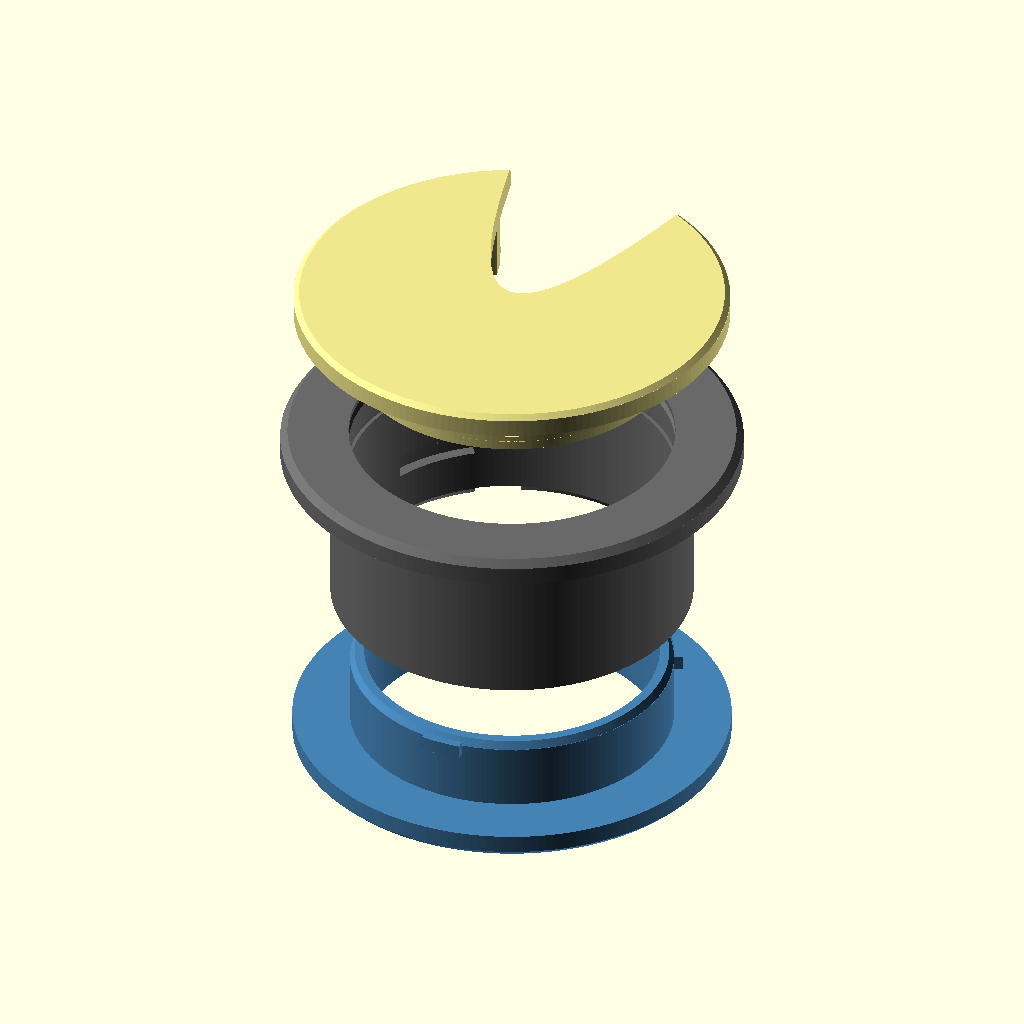
Cell 1 — every parameter at its default value.
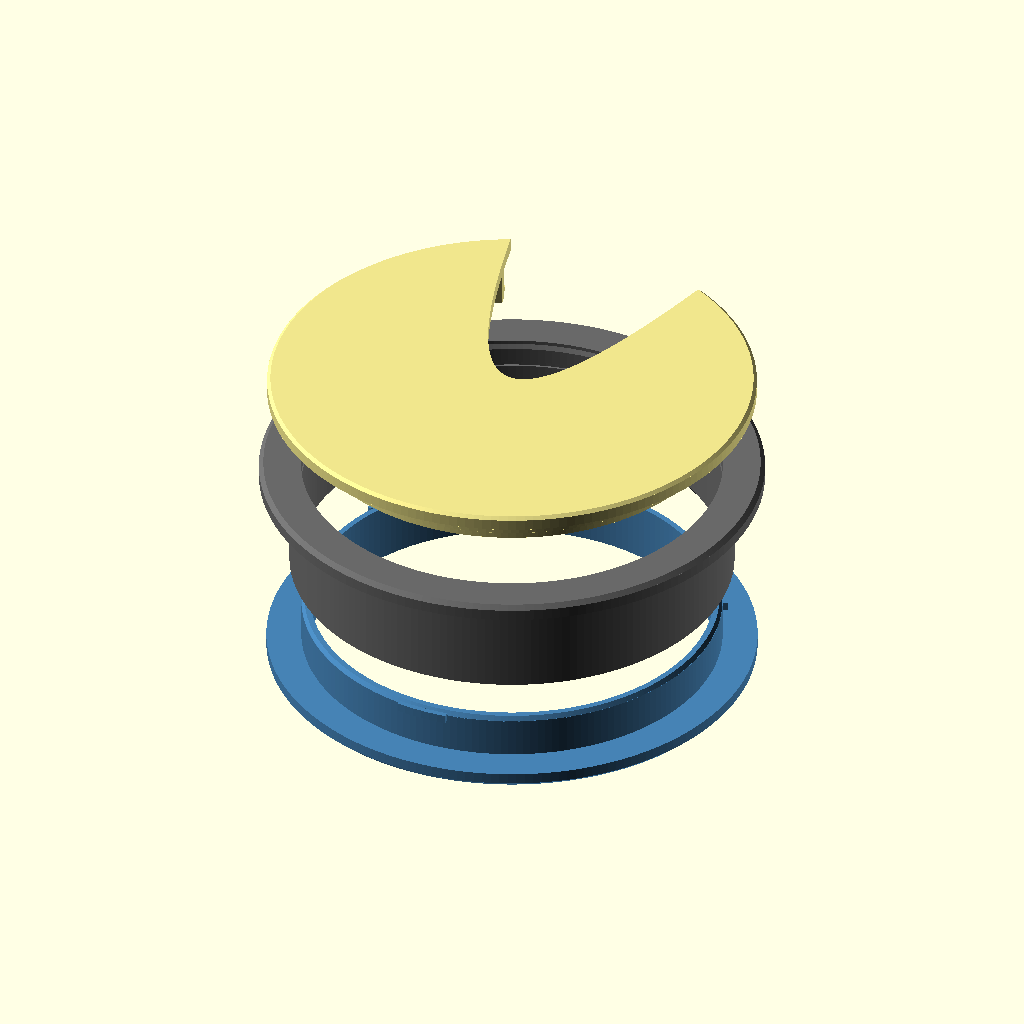
Cell 2: hole_dia = 120 (everything else at default).
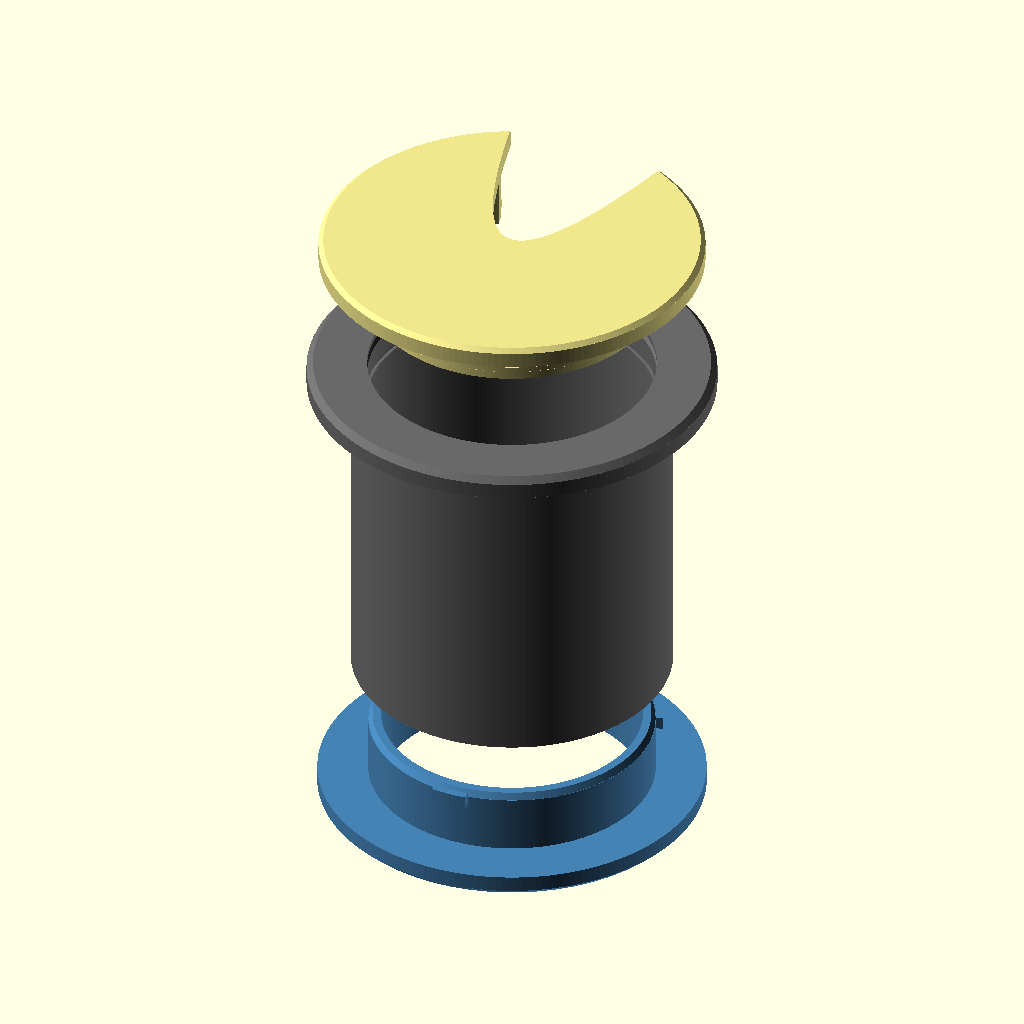
Cell 3: the same model with desk_thickness = 60.
The same orthographic view direction (rotation 55°, 0°, 25°; colour scheme Cornfield) for every cell, with the view re-fitted per cell, so scale and position can differ between cells.
OpenSCAD source file _cad/cable-grommet-60mm/cable-grommet-60mm.scad:
// =============================================================================
// Desk Cable Grommet 60 mm — Three-Piece Parametric Design (v3.1)
// =============================================================================
// Author  : Gabriele Baldassarre
// Website : https://gabrielebaldassarre.com
// Source  : https://github.com/theclue/gabrielebaldassarre.com/
//
// License : MIT License
// Copyright (c) 2026 Gabriele Baldassarre
//
// Permission is hereby granted, free of charge, to any person obtaining a copy
// of this design and associated documentation files, to deal in the design
// without restriction, including without limitation the rights to use, copy,
// modify, merge, publish, distribute, sublicense, and/or sell copies of the
// design, and to permit persons to whom the design is furnished to do so,
// subject to the following conditions:
//
// The above copyright notice and this permission notice shall be included in
// all copies or substantial portions of the design.
// =============================================================================
//
// Components:
//   * top    : upper sleeve with resting lip + tubular body with internal
//              bayonet slots (for the bottom ring) and internal snap groove
//              near the top (for the cap)
//   * bottom : lower ring with collar that slides into the sleeve + bayonet
//              pins on the outer wall of the collar
//   * cap    : snap-in cover (no bayonet) with a parametric PARABOLIC
//              opening (vertex at center, opens toward the rim)
//
// Assembly sequence:
//   1. Top:    insert from above into the desk hole (lip rests on surface)
//   2. Bottom: insert from below, align pins with slots, twist to lock
//   3. Cap:    push in from above until it snaps into the internal groove
// =============================================================================

// =============================================================================
//                            PARAMETER PANEL
//    `/* [Section] */` comments group parameters in the Customizer sidebar.
//    Inline comments provide labels and [min:step:max] range hints.
// =============================================================================

/* [Hole & Desk] */

// Diameter of the hole in the desk panel (mm)
hole_dia = 60; // [40:1:120]

// Thickness of the desk panel (mm)
desk_thickness = 25; // [10:1:60]

/* [General Tolerances] */

// Radial clearance between sleeve outer diameter and hole — increase for looser fit (mm)
clearance = 0.4; // [0.1:0.05:1.0]

// Sleeve wall thickness — must be large enough to house the bayonet slots (mm)
wall = 3.0; // [2.0:0.1:5.0]

/* [Top Ring] */

// Radial overhang of the top lip beyond the hole edge (mm)
top_lip_extra = 8; // [2:1:20]

// Height of the top resting lip (mm)
top_lip_h = 3; // [1:0.5:8]

/* [Bottom Ring] */

// Radial overhang of the bottom lip beyond the hole edge (mm)
bot_lip_extra = 6; // [2:1:20]

// Height of the bottom lip (mm)
bot_lip_h = 3; // [1:0.5:8]

// Height of the inner collar — must accommodate the full bayonet travel (mm)
collar_h = 12; // [8:1:30]

// Wall thickness of the inner collar (mm)
collar_wall = 2.4; // [1.5:0.1:4]

/* [Bayonet Lock] */

// Number of bayonet pins — 3 pins provide automatic self-centering
bayo_pins = 3; // [2:1:6]

// Angular width of each pin (degrees)
bayo_pin_w_deg = 14; // [8:1:30]

// Axial height of each pin (mm)
bayo_pin_h = 2.4; // [1:0.2:5]

// Radial protrusion of each pin (mm)
bayo_pin_t = 1.4; // [0.8:0.1:3]

// Twist angle to lock the bottom ring — rotate by this amount after insertion (degrees)
bayo_twist_deg = 30; // [15:5:60]

// Radial and axial clearance inside the bayonet slots — increase for easier assembly (mm)
bayo_slot_play = 0.4; // [0.1:0.05:1.0]

// Extra axial drop at the end of bayonet travel for retention snap (mm)
bayo_drop_extra = 0.5; // [0.2:0.1:1.5]

/* [Cap Snap-In] */

// Thickness of the cap top disc — this is also the roof thickness above the
// hollow internal cavity (set equal to `wall` to keep a uniform shell) (mm)
cap_disc_h = 3.0; // [1.5:0.5:6]

// Radial overhang of the disc beyond the sleeve outer diameter (mm)
cap_disc_extra = 6; // [3:1:15]

// Radial clearance between cap skirt and sleeve inner wall (mm)
cap_skirt_clearance = 0.3; // [0.1:0.05:0.8]

// Distance from the sleeve top edge down to the snap groove (mm)
cap_snap_depth_from_top = 4; // [2:0.5:10]

// Axial height of the snap lip (mm)
cap_snap_h = 1.0; // [0.5:0.1:2]

// Radial protrusion of the snap lip (mm)
cap_snap_t = 0.5; // [0.3:0.1:1.5]

// Height of the entry chamfer ramp below the snap lip (mm)
cap_snap_chamfer = 0.6; // [0.3:0.1:1.5]

/* [Parabolic Opening] */

// Angular span of the parabolic cut at the cap rim (degrees)
parab_arc_deg = 50; // [10:1:160]

// Extend the cut flush to the outer rim of the cap (overrides edge inset)
parab_open_to_edge = true;

// Inset from the cap rim when open-to-edge is disabled (mm)
parab_edge_inset = 4; // [1:0.5:15]

// Fillet radius applied at the parabola vertex and at the arc junction (mm)
parab_corner_radius = 1.2; // [0:0.2:4]

// Number of line segments used to approximate the parabola curve
parab_segments = 48; // [16:1:128]

/* [View] */

// Which part(s) to display
mode = "exploded"; // [assembly:Assembly, exploded:Exploded, top:Top part, bottom:Bottom part, cap:Cap only, print:Print layout]

// Distance between parts in exploded view — also consumed by the build pipeline via post frontmatter `3d_model.explode_distance` (mm)
explode_distance = 25; // [5:5:80]

/* [Render] */
$fa = 2;
$fs = 0.4;

// =============================================================================
//                           DERIVED GEOMETRY
// =============================================================================
sleeve_od  = hole_dia - clearance;   // Sleeve OD (fits into hole)
sleeve_id  = sleeve_od - 2*wall;     // Sleeve ID (cable passage)
sleeve_h   = desk_thickness + 2;     // Spans panel thickness + margin

top_lip_od = hole_dia + 2*top_lip_extra;
bot_lip_od = hole_dia + 2*bot_lip_extra;

// --- Collar / sleeve fit (bayonet) ---
collar_od = sleeve_id - 0.4;             // Sliding clearance
collar_id = collar_od - 2*collar_wall;   // Cable passage through bottom ring

// --- Bayonet slots ---
slot_depth_r    = bayo_pin_t + bayo_slot_play;
slot_pin_h      = bayo_pin_h + 2*bayo_slot_play;
slot_pin_w      = bayo_pin_w_deg + 2;
slot_axial      = collar_h - bayo_drop_extra;
pin_z_on_collar = collar_h - bayo_pin_h - bayo_drop_extra;

// --- Cap (snap-in) ---
cap_disc_od  = sleeve_od + 2*cap_disc_extra;             // overhang beyond sleeve
cap_skirt_od = sleeve_id - 2*cap_skirt_clearance;        // inserts into sleeve
// Skirt length is measured from the disc bottom face, which rests on top of
// the upper lip (z = sleeve_h + top_lip_h in top-part frame). To reach the
// snap groove (at z = sleeve_h - cap_snap_depth_from_top) the skirt must
// span: top_lip_h + cap_snap_depth_from_top, plus snap lip + chamfer ramp.
cap_skirt_h  = top_lip_h + cap_snap_depth_from_top
               + cap_snap_h + cap_snap_chamfer + 0.5;     // 0.5 mm clearance below snap lip
cap_snap_od  = sleeve_id + 2*cap_snap_t;                 // snap lip outer diameter
// Circumferential groove on the sleeve inner wall, near the top edge
groove_id    = sleeve_id;
groove_od    = sleeve_id + 2*cap_snap_t + 0.2;           // slightly wider than snap lip
groove_h     = cap_snap_h + 0.4;                         // axial clearance for snap
groove_z     = sleeve_h - cap_snap_depth_from_top;       // groove base elevation
// Cap internal cavity (open at the bottom): skirt becomes a tube of wall
// thickness `wall`; the top disc stays solid as a roof of thickness cap_disc_h.
cap_bore_d   = cap_skirt_od - 2*wall;

echo("sleeve_od=", sleeve_od, "sleeve_id=", sleeve_id, "sleeve_h=", sleeve_h);
echo("collar_od=", collar_od, "collar_id=", collar_id);
echo("cap roof=", cap_disc_h, "  cap skirt wall=", wall, "  cap_bore_d=", cap_bore_d);
echo("wall remaining below bayonet slot=", wall - slot_depth_r);
echo("wall remaining below snap groove=", wall - cap_snap_t - 0.1);

// =============================================================================
//                                HELPERS
// =============================================================================

// Hollow cylindrical sector (angular ring).
//   r1 = inner radius, r2 = outer radius, h = height, a = angular span (degrees)
module ring_sector(r1, r2, h, a) {
    rotate_extrude(angle = a, $fn = 160)
        translate([r1, 0, 0])
            square([r2 - r1, h]);
}

// Bayonet pin: radial tooth pointing OUTWARD on the bottom collar.
module bayonet_pin(r_inner, h, w_deg, t) {
    rotate([0, 0, -w_deg/2])
        ring_sector(r_inner, r_inner + t, h, w_deg);
}

// Inverted-L bayonet slot, carved into the INNER WALL of the sleeve.
// The three sectors overlap by `eps` to prevent CGAL orphan faces.
//
// All sectors are centred on theta=0 to match the pin centring done by
// `bayonet_pin()`: the entry slot spans [-w/2, +w/2], the retention notch is
// at [twist_deg - w/2, twist_deg + w/2].  The bottom part is then rotated by
// +twist_deg in the locked view to bring the pin into the retention notch.
module bayonet_slot_L(r_inner_wall, axial_in, h_pin, w_pin_deg, twist_deg, drop_extra) {
    eps = 0.05;
    r1 = r_inner_wall - eps;
    r2 = r_inner_wall + slot_depth_r + eps;

    rotate([0, 0, -w_pin_deg/2]) {
        // 1) Vertical entry slot (open at the bottom edge)
        translate([0, 0, -eps])
            ring_sector(r1, r2, axial_in + eps, w_pin_deg);

        // 2) Horizontal travel (angular span: w_pin_deg + twist_deg)
        translate([0, 0, axial_in - h_pin - eps])
            ring_sector(r1, r2, h_pin + 2*eps, w_pin_deg + twist_deg);

        // 3) Retention notch at end of travel
        rotate([0, 0, twist_deg])
            translate([0, 0, axial_in - h_pin - eps])
                ring_sector(r1, r2, h_pin + drop_extra + 2*eps, w_pin_deg);
    }
}

// =============================================================================
// 2-D PROFILE OF THE PARABOLIC CUT (vertex at cap center)
// -----------------------------------------------------------------------------
// Builds a "parabolic spike" region:
//   * vertex (cusp) at the cap center (0,0)
//   * two symmetric parabolic branches opening toward the rim
//   * the opening at the rim spans `arc_deg` degrees along the circular edge
//
// Parabola equation (axis along +y, vertex at origin):
//      y(x) = (x/x_edge)^2 * y_edge
// where (+/-x_edge, y_edge) are the two points on the circle of radius r_open
// at angles +/-arc_deg/2 measured from +y.
//
// Corner smoothing via offset(r) offset(-r) rounds the cusp and the junction
// with the outer arc.
//
// If `open_to_edge = true`, r_open is extended 1 mm beyond `outer_r` so that
// the cut is naturally clipped at the cap disc boundary.
// =============================================================================
module parabolic_cut_2d(outer_r, arc_deg, open_to_edge, edge_inset, corner_r, n_seg) {
    r_open = open_to_edge ? outer_r + 1.0 : outer_r - edge_inset;
    x_edge = r_open * sin(arc_deg/2);
    y_edge = r_open * cos(arc_deg/2);

    // Parabolic branches: t goes from 0 (vertex) to 1 (point on rim)
    par_right = [
        for (i = [0 : n_seg])
            let(t = i / n_seg, x = x_edge * t)
                [x, (x*x / (x_edge*x_edge)) * y_edge]
    ];
    par_left = [
        for (i = [n_seg : -1 : 0])
            let(t = i / n_seg, x = -x_edge * t)
                [x, (x*x / (x_edge*x_edge)) * y_edge]
    ];

    // Outer arc (follows the circle of radius r_open) from right to left
    n_arc = max(8, floor(n_seg/2));
    arc_pts = [
        for (i = [0 : n_arc])
            let(theta = arc_deg/2 - arc_deg * i / n_arc)
                [r_open * sin(theta), r_open * cos(theta)]
    ];

    pts = concat(par_right, arc_pts, par_left);

    offset(r =  corner_r)
        offset(r = -corner_r)
            polygon(pts);
}

// =============================================================================
// TOP PART: resting lip + sleeve + internal bayonet slots + snap groove
// -----------------------------------------------------------------------------
// Reference frame: sleeve base at z=0, lip at top.
// =============================================================================
module top_part() {
    difference() {
        union() {
            // Tubular sleeve
            cylinder(h = sleeve_h, d = sleeve_od);
            // Top lip (rests on the desk surface)
            translate([0, 0, sleeve_h])
                cylinder(h = top_lip_h, d = top_lip_od);
            // Aesthetic chamfer on top of lip
            translate([0, 0, sleeve_h + top_lip_h - 0.01])
                cylinder(h = 1.2, d1 = top_lip_od, d2 = top_lip_od - 2.4);
        }

        // Through-hole for cables
        translate([0, 0, -1])
            cylinder(h = sleeve_h + top_lip_h + 4, d = sleeve_id);

        // Bayonet slots in the INNER WALL of the sleeve (open at the bottom)
        for (i = [0 : bayo_pins-1]) {
            rotate([0, 0, i * 360/bayo_pins])
                bayonet_slot_L(
                    r_inner_wall = sleeve_id/2,
                    axial_in     = slot_axial,
                    h_pin        = slot_pin_h,
                    w_pin_deg    = slot_pin_w,
                    twist_deg    = bayo_twist_deg,
                    drop_extra   = bayo_drop_extra
                );
        }

        // Circumferential internal snap groove for the cap (full ring).
        // Positioned near the top of the sleeve, well above the bayonet slots.
        translate([0, 0, groove_z])
            ring_sector(groove_id/2 - 0.05, groove_od/2, groove_h, 360);

        // Internal top chamfer (eases cap and cable insertion)
        translate([0, 0, sleeve_h + top_lip_h - 1.5])
            cylinder(h = 1.7, d1 = sleeve_id, d2 = sleeve_id + 2);

        // Internal bottom chamfer (eases collar entry)
        translate([0, 0, -0.01])
            cylinder(h = 1.2, d1 = sleeve_id + 1.6, d2 = sleeve_id);
    }
}

// =============================================================================
// BOTTOM PART: lip + collar + external bayonet pins
// -----------------------------------------------------------------------------
// Reference frame: lip/collar interface at z=0.
//   * lip    : z in [-bot_lip_h, 0]
//   * collar : z in [0, collar_h]
//   * pins   : at z = collar_h - bayo_pin_h - bayo_drop_extra
// =============================================================================
module bottom_part() {
    union() {
        difference() {
            union() {
                // Bottom lip
                translate([0, 0, -bot_lip_h])
                    cylinder(h = bot_lip_h, d = bot_lip_od);
                // Aesthetic chamfer below the lip
                translate([0, 0, -bot_lip_h - 1.2 + 0.01])
                    cylinder(h = 1.2, d1 = bot_lip_od - 2.4, d2 = bot_lip_od);
                // Inner collar
                cylinder(h = collar_h, d = collar_od);
            }
            // Through-hole for cables
            translate([0, 0, -bot_lip_h - 2])
                cylinder(h = bot_lip_h + collar_h + 4, d = collar_id);
            // Top entry chamfer on collar (outer edge bevel, ~1 mm × 1 mm).
            // Built as a thin ring with triangular cross-section: an outer
            // cylinder slightly larger than the collar (so its lateral wall
            // does NOT coincide with the collar wall — coincident faces would
            // cause CGAL to produce zero-thickness facets and a non-manifold
            // result) MINUS an inverted truncated cone that carves the slope.
            translate([0, 0, collar_h - 1.2])
                difference() {
                    cylinder(h = 1.4, d = collar_od + 0.2);
                    translate([0, 0, -0.1])
                        cylinder(h = 1.6, d1 = collar_od, d2 = collar_od - 2.0);
                }
        }

        // Bayonet pins on the outer wall of the collar
        for (i = [0 : bayo_pins-1]) {
            rotate([0, 0, i * 360/bayo_pins])
                translate([0, 0, pin_z_on_collar])
                    bayonet_pin(
                        r_inner = collar_od/2,
                        h       = bayo_pin_h,
                        w_deg   = bayo_pin_w_deg,
                        t       = bayo_pin_t
                    );
        }
    }
}

// =============================================================================
// CAP — SNAP-IN with parabolic opening
// -----------------------------------------------------------------------------
// Reference frame: bottom face of the top disc at z=0.
// Disc occupies z [0, cap_disc_h]; skirt hangs down (z [-cap_skirt_h, 0]).
// The snap lip is at the bottom end of the skirt.
//
// Cross-section: the cap is a BOTTOM-OPEN SHELL. External shape is unchanged;
// internally a cylinder of diameter cap_bore_d is subtracted from below,
// stopping at z=0 (bottom face of the disc). Result: the disc stays solid as
// a roof of thickness cap_disc_h, the skirt becomes a tube of wall thickness
// `wall`. The exposed flat annular surface on the underside of the roof is
// the natural mounting area for panel-mount accessories (USB-A panel-mount
// female, switches, LED holders, etc.).
//
// Placement in assembly: disc bottom face rests on the top edge of the sleeve
// (z = sleeve_h + top_lip_h in the top part reference frame).
// =============================================================================
module cap_part() {
    // Snap lip Z is anchored to the groove: in the assembled view the lip
    // bottom face must sit at z = groove_z (top-part frame). In the cap-local
    // frame the disc bottom face is at z=0 and the cap is placed at
    // z = sleeve_h + top_lip_h, so:
    //     snap_lip_z = groove_z - (sleeve_h + top_lip_h)
    //                = -(top_lip_h + cap_snap_depth_from_top)
    snap_lip_z = -(top_lip_h + cap_snap_depth_from_top);

    difference() {
        union() {
            // Top disc — stays SOLID, acts as roof over the internal cavity
            cylinder(h = cap_disc_h, d = cap_disc_od);
            // Aesthetic chamfer on top disc edge
            translate([0, 0, cap_disc_h - 0.01])
                cylinder(h = 0.8, d1 = cap_disc_od, d2 = cap_disc_od - 1.8);
            // Skirt that inserts into the sleeve
            translate([0, 0, -cap_skirt_h])
                cylinder(h = cap_skirt_h, d = cap_skirt_od);

            // Circumferential snap lip (outer ring)
            translate([0, 0, snap_lip_z])
                ring_sector(cap_skirt_od/2 - 0.01, cap_snap_od/2, cap_snap_h, 360);

            // Entry ramp below snap lip (cone that widens upward):
            // bottom diameter = cap_skirt_od, top diameter = cap_snap_od.
            translate([0, 0, snap_lip_z - cap_snap_chamfer])
                cylinder(h = cap_snap_chamfer + 0.01,
                         d1 = cap_skirt_od, d2 = cap_snap_od);
        }

        // Internal cavity, open at the BOTTOM: cylinder subtracted from below.
        // Starts 1 mm below the skirt bottom face and stops at z=0 (disc
        // lower face), leaving the disc intact as a roof of thickness
        // cap_disc_h. Skirt remaining wall = (cap_skirt_od - cap_bore_d)/2 = wall.
        translate([0, 0, -cap_skirt_h - 1])
            cylinder(h = cap_skirt_h + 1, d = cap_bore_d);

        // Parabolic opening (extruded through the full cap height)
        translate([0, 0, -cap_skirt_h - 1])
            linear_extrude(height = cap_disc_h + cap_skirt_h + 2)
                parabolic_cut_2d(
                    outer_r      = cap_disc_od/2,
                    arc_deg      = parab_arc_deg,
                    open_to_edge = parab_open_to_edge,
                    edge_inset   = parab_edge_inset,
                    corner_r     = parab_corner_radius,
                    n_seg        = parab_segments
                );
    }
}

// =============================================================================
// PLACEMENT HELPERS FOR ASSEMBLY / EXPLODED VIEW
// =============================================================================

// Bottom: lip/collar interface aligns with sleeve base (z=0 of top part).
// Pre-rotated by +bayo_twist_deg to bring each pin (defined centred at
// theta = i*360/bayo_pins) into its retention notch (located at
// theta = i*360/bayo_pins + bayo_twist_deg). This is the locked position.
module bottom_part_placed(extra_drop = 0) {
    translate([0, 0, -extra_drop])
        rotate([0, 0, bayo_twist_deg])
            bottom_part();
}

// Cap: disc bottom face rests on the top edge of the sleeve.
module cap_part_placed(extra_lift = 0) {
    translate([0, 0, sleeve_h + top_lip_h + extra_lift])
        cap_part();
}

// =============================================================================
// ASSEMBLY — standard entry point for the CAD build pipeline
// -----------------------------------------------------------------------------
// gap = 0 → fully assembled (parts touching).
// gap > 0 → exploded view, parts offset along +Z by `gap` mm.
// =============================================================================
module assembly(gap = 0) {
    color("DimGray")   top_part();
    color("SteelBlue") bottom_part_placed(extra_drop = gap);
    color("Khaki")     cap_part_placed(extra_lift = gap);
}

// =============================================================================
// LAYOUT
// =============================================================================
if (mode == "assembly") {
    assembly(gap = 0);
}
else if (mode == "exploded") {
    assembly(gap = explode_distance);
}
else if (mode == "top") {
    top_part();
}
else if (mode == "bottom") {
    bottom_part();
}
else if (mode == "cap") {
    cap_part();
}
else if (mode == "print") {
    // Print-ready layout: all parts flat on the build plate (z=0).
    //   top    : flipped — top lip face-down on plate, no supports needed
    //   bottom : bottom lip face-down (chamfered outer edge on plate)
    //   cap    : flipped — flat disc face-down on plate, skirt pointing up
    //            (avoids the ~9 mm disc overhang that would require supports)

    // Top — lip face-down
    translate([-(top_lip_od/2 + 5), 0, 0])
        rotate([180, 0, 0])
            translate([0, 0, -(sleeve_h + top_lip_h)])
                top_part();

    // Bottom — lip face-down
    translate([(bot_lip_od/2 + 5), 0, bot_lip_h + 1.2])
        bottom_part();

    // Cap — disc face-down (flat surface on plate, skirt + snap ring pointing up)
    translate([0, top_lip_od/2 + cap_disc_od/2 + 10, cap_disc_h])
        rotate([180, 0, 0])
            cap_part();
}
Customizer parameters (derived from the source; name, type, default, range or options):
hole_dia: number, default 60, range 40 to 120, step 1
desk_thickness: number, default 25, range 10 to 60, step 1
clearance: number, default 0.4, range 0.1 to 1, step 0.05
wall: number, default 3, range 2 to 5, step 0.1
top_lip_extra: number, default 8, range 2 to 20, step 1
top_lip_h: number, default 3, range 1 to 8, step 0.5
bot_lip_extra: number, default 6, range 2 to 20, step 1
bot_lip_h: number, default 3, range 1 to 8, step 0.5
collar_h: number, default 12, range 8 to 30, step 1
collar_wall: number, default 2.4, range 1.5 to 4, step 0.1
bayo_pins: number, default 3, range 2 to 6, step 1
bayo_pin_w_deg: number, default 14, range 8 to 30, step 1
bayo_pin_h: number, default 2.4, range 1 to 5, step 0.2
bayo_pin_t: number, default 1.4, range 0.8 to 3, step 0.1
bayo_twist_deg: number, default 30, range 15 to 60, step 5
bayo_slot_play: number, default 0.4, range 0.1 to 1, step 0.05
bayo_drop_extra: number, default 0.5, range 0.2 to 1.5, step 0.1
cap_disc_h: number, default 3, range 1.5 to 6, step 0.5
cap_disc_extra: number, default 6, range 3 to 15, step 1
cap_skirt_clearance: number, default 0.3, range 0.1 to 0.8, step 0.05
cap_snap_depth_from_top: number, default 4, range 2 to 10, step 0.5
cap_snap_h: number, default 1, range 0.5 to 2, step 0.1
cap_snap_t: number, default 0.5, range 0.3 to 1.5, step 0.1
cap_snap_chamfer: number, default 0.6, range 0.3 to 1.5, step 0.1
parab_arc_deg: number, default 50, range 10 to 160, step 1
parab_open_to_edge: bool, default true
parab_edge_inset: number, default 4, range 1 to 15, step 0.5
parab_corner_radius: number, default 1.2, range 0 to 4, step 0.2
parab_segments: number, default 48, range 16 to 128, step 1
mode: string, default "exploded", options "assembly", "exploded", "top", "bottom", "cap", "print"
explode_distance: number, default 25, range 5 to 80, step 5
